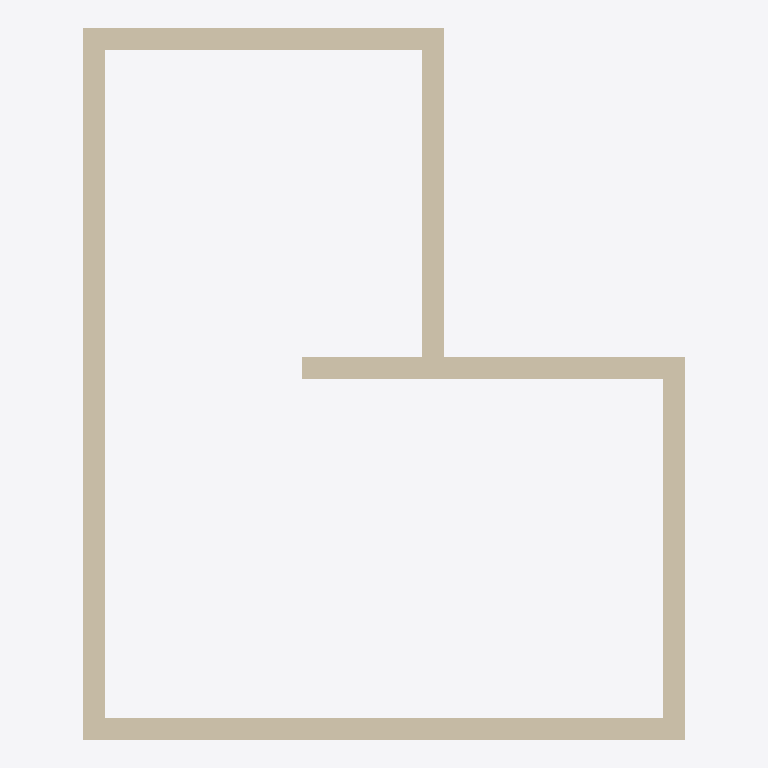
Plan cut of the same IFC building model at storey 'L2' (level 3.00 m, cut at 4.40 m), seen from above with north up, elements coloured by IFC class: 7 walls (beige). No cut surface shows.
Extent 5.5 m × 6.5 m × 3.0 m (x, y, z). Storeys (2): L1 at 0.00 m; L2 at 3.00 m. Elements (7): 7 IfcWall.

HEADER;
FILE_DESCRIPTION(('ViewDefinition [CoordinationView]','RevitIdentifiers [ContentGUID: cbb0ae2e-6350-4225-8ca4-af668662c38d, VersionGUID: bb0e1738-80c7-45f5-b86b-bb53d67edfdf, NumberOfSaves: 31]','CoordinateReference [CoordinateBase: Shared Coordinates]'),'2;1');
FILE_NAME('01_03_013.ifc','2026-01-07T20:49:21+01:00',(''),(''),'ODA SDAI 24.6','Autodesk Revit 24.3.30.11 (ENU) - IFC 24.3.30.11','');
FILE_SCHEMA(('IFC4X3'));
ENDSEC;
DATA;
#27=IFCPROJECT('3BiAukOr129OoahsPvdJnz',#18,'Project Number',$,$,'Project Name','Project Status',(#22),#329);
#42=IFCSITE('3BiAukOr129OoahsPvdJn$',#18,'Default',$,$,#41,$,$,.ELEMENT.,(42,21,31,401672),(-71,-3,-24,-345703),0.0,$,$);
#32=IFCBUILDING('3BiAukOr129OoahsPvdJny',#18,'Building Name',$,$,#30,$,'Building Name',.ELEMENT.,$,$,#31);
#35=IFCBUILDINGSTOREY('2JF4e6axWHqu3u0C1FZlmi',#18,'L1',$,'Level:8mm Head',#34,$,'L1',.ELEMENT.,0.0);
#39=IFCBUILDINGSTOREY('1ZGO8hrFCHqw0v0026FpFv',#18,'L2',$,'Level:8mm Head',#38,$,'L2',.ELEMENT.,3000.0);
#73=IFCWALL('1YYXjRkjn7ywhxb576N3eK',#18,'Basic Wall:Generic - 200mm:1602385',$,'Basic Wall:Generic - 200mm',#57,#72,'1602385',.NOTDEFINED.);
#197=IFCWALL('1YYXjRkjn7ywhxb576N3rZ',#18,'Basic Wall:Generic - 200mm:1602598',$,'Basic Wall:Generic - 200mm',#185,#196,'1602598',.NOTDEFINED.);
#155=IFCWALL('1YYXjRkjn7ywhxb576N3gT',#18,'Basic Wall:Generic - 200mm:1602520',$,'Basic Wall:Generic - 200mm',#143,#154,'1602520',.NOTDEFINED.);
#109=IFCWALL('1YYXjRkjn7ywhxb576N3hM',#18,'Basic Wall:Generic - 200mm:1602451',$,'Basic Wall:Generic - 200mm',#97,#108,'1602451',.NOTDEFINED.);
#219=IFCWALL('1YYXjRkjn7ywhxb576N3nB',#18,'Basic Wall:Generic - 200mm:1602830',$,'Basic Wall:Generic - 200mm',#207,#218,'1602830',.NOTDEFINED.);
#241=IFCWALL('1YYXjRkjn7ywhxb576N3m0',#18,'Basic Wall:Generic - 200mm:1602885',$,'Basic Wall:Generic - 200mm',#229,#240,'1602885',.NOTDEFINED.);
#283=IFCWALL('2DM19d52z3gAPlkXPTpJnG',#18,'Basic Wall:Generic - 200mm:1606094',$,'Basic Wall:Generic - 200mm',#271,#282,'1606094',.NOTDEFINED.);
ENDSEC;
